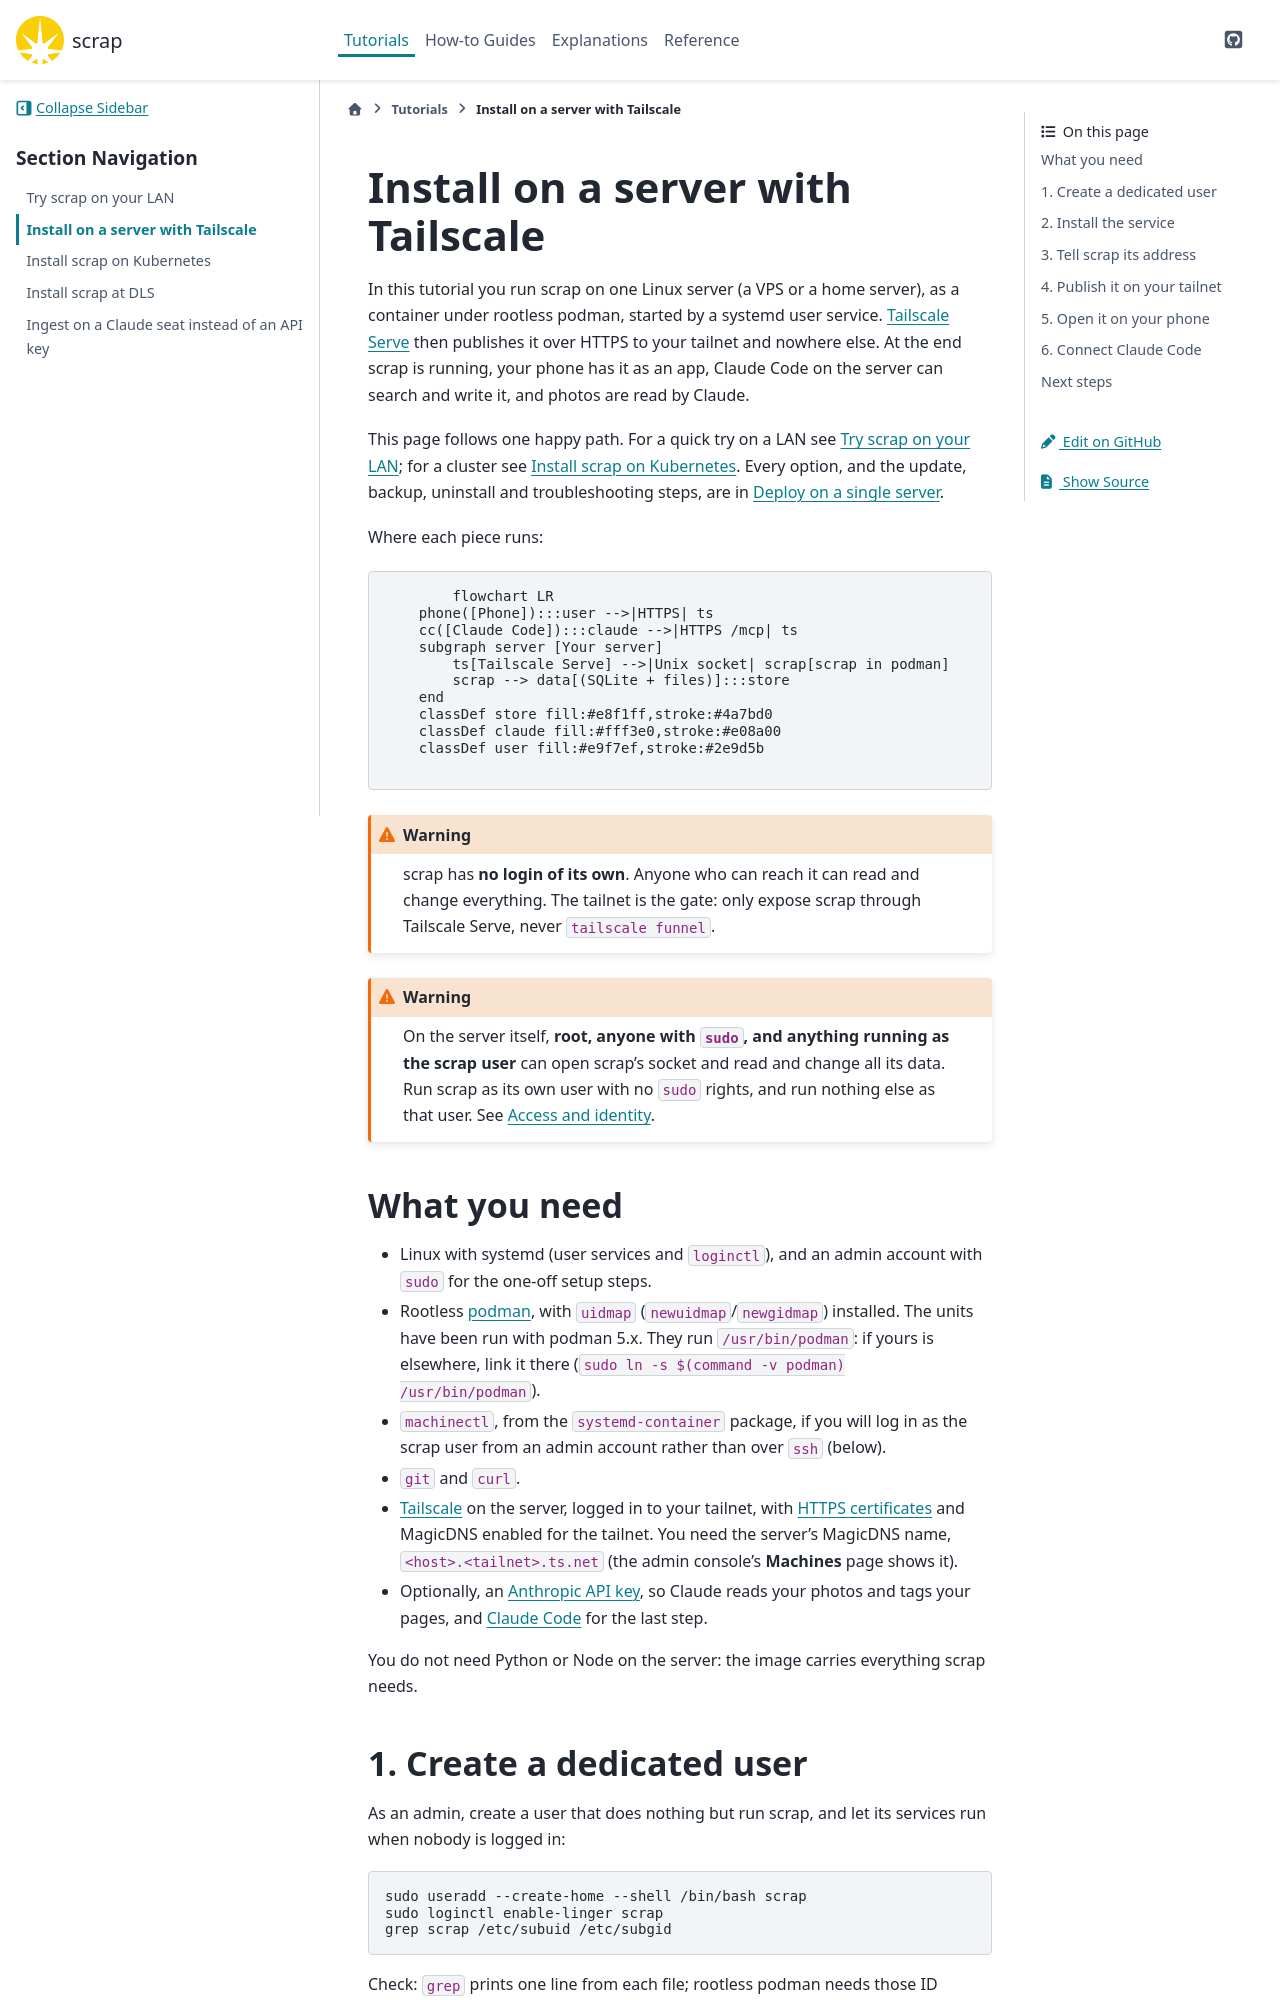

repository: gilesknap/scrap · page: main/tutorials/install-server.html · generator: sphinx

# Install on a server with Tailscale

In this tutorial you run scrap on one Linux server (a VPS or a home server), as a container under
rootless podman, started by a systemd user service. [Tailscale Serve](https://tailscale.com/kb/1312/serve)
then publishes it over HTTPS to your tailnet and nowhere else. At the end scrap is running, your
phone has it as an app, Claude Code on the server can search and write it, and photos are read by
Claude.

This page follows one happy path. For a quick try on a LAN see [](install-lan.md); for a cluster
see [](install-kubernetes.md). Every option, and the update, backup, uninstall and
troubleshooting steps, are in [](../how-to/deploy-single-server.md).

Where each piece runs:

```mermaid
flowchart LR
    phone([Phone]):::user -->|HTTPS| ts
    cc([Claude Code]):::claude -->|HTTPS /mcp| ts
    subgraph server [Your server]
        ts[Tailscale Serve] -->|Unix socket| scrap[scrap in podman]
        scrap --> data[(SQLite + files)]:::store
    end
    classDef store fill:#e8f1ff,stroke:#4a7bd0
    classDef claude fill:#fff3e0,stroke:#e08a00
    classDef user fill:#e9f7ef,stroke:#2e9d5b
```

```{warning}
scrap has **no login of its own**. Anyone who can reach it can read and change everything. The
tailnet is the gate: only expose scrap through Tailscale Serve, never `tailscale funnel`.
```

```{warning}
On the server itself, **root, anyone with `sudo`, and anything running as the scrap user** can
open scrap's socket and read and change all its data. Run scrap as its own user with no `sudo`
rights, and run nothing else as that user. See {ref}`scrap-access`.
```

## What you need

- Linux with systemd (user services and `loginctl`), and an admin account with `sudo` for the
  one-off setup steps.
- Rootless [podman](https://podman.io), with `uidmap` (`newuidmap`/`newgidmap`) installed. The
  units have been run with podman 5.x. They run `/usr/bin/podman`: if yours is elsewhere, link
  it there (`sudo ln -s $(command -v podman) /usr/bin/podman`).
- `machinectl`, from the `systemd-container` package, if you will log in as the scrap user from
  an admin account rather than over `ssh` (below).
- `git` and `curl`.
- [Tailscale](https://tailscale.com/download) on the server, logged in to your tailnet, with
  [HTTPS certificates](https://tailscale.com/kb/1153/enabling-https) and MagicDNS enabled for the
  tailnet. You need the server's MagicDNS name, `<host>.<tailnet>.ts.net` (the admin console's
  **Machines** page shows it).
- Optionally, an [Anthropic API key](https://platform.claude.com/), so Claude reads your photos
  and tags your pages, and [Claude Code](https://code.claude.com/docs) for the last step.

You do not need Python or Node on the server: the image carries everything scrap needs.
